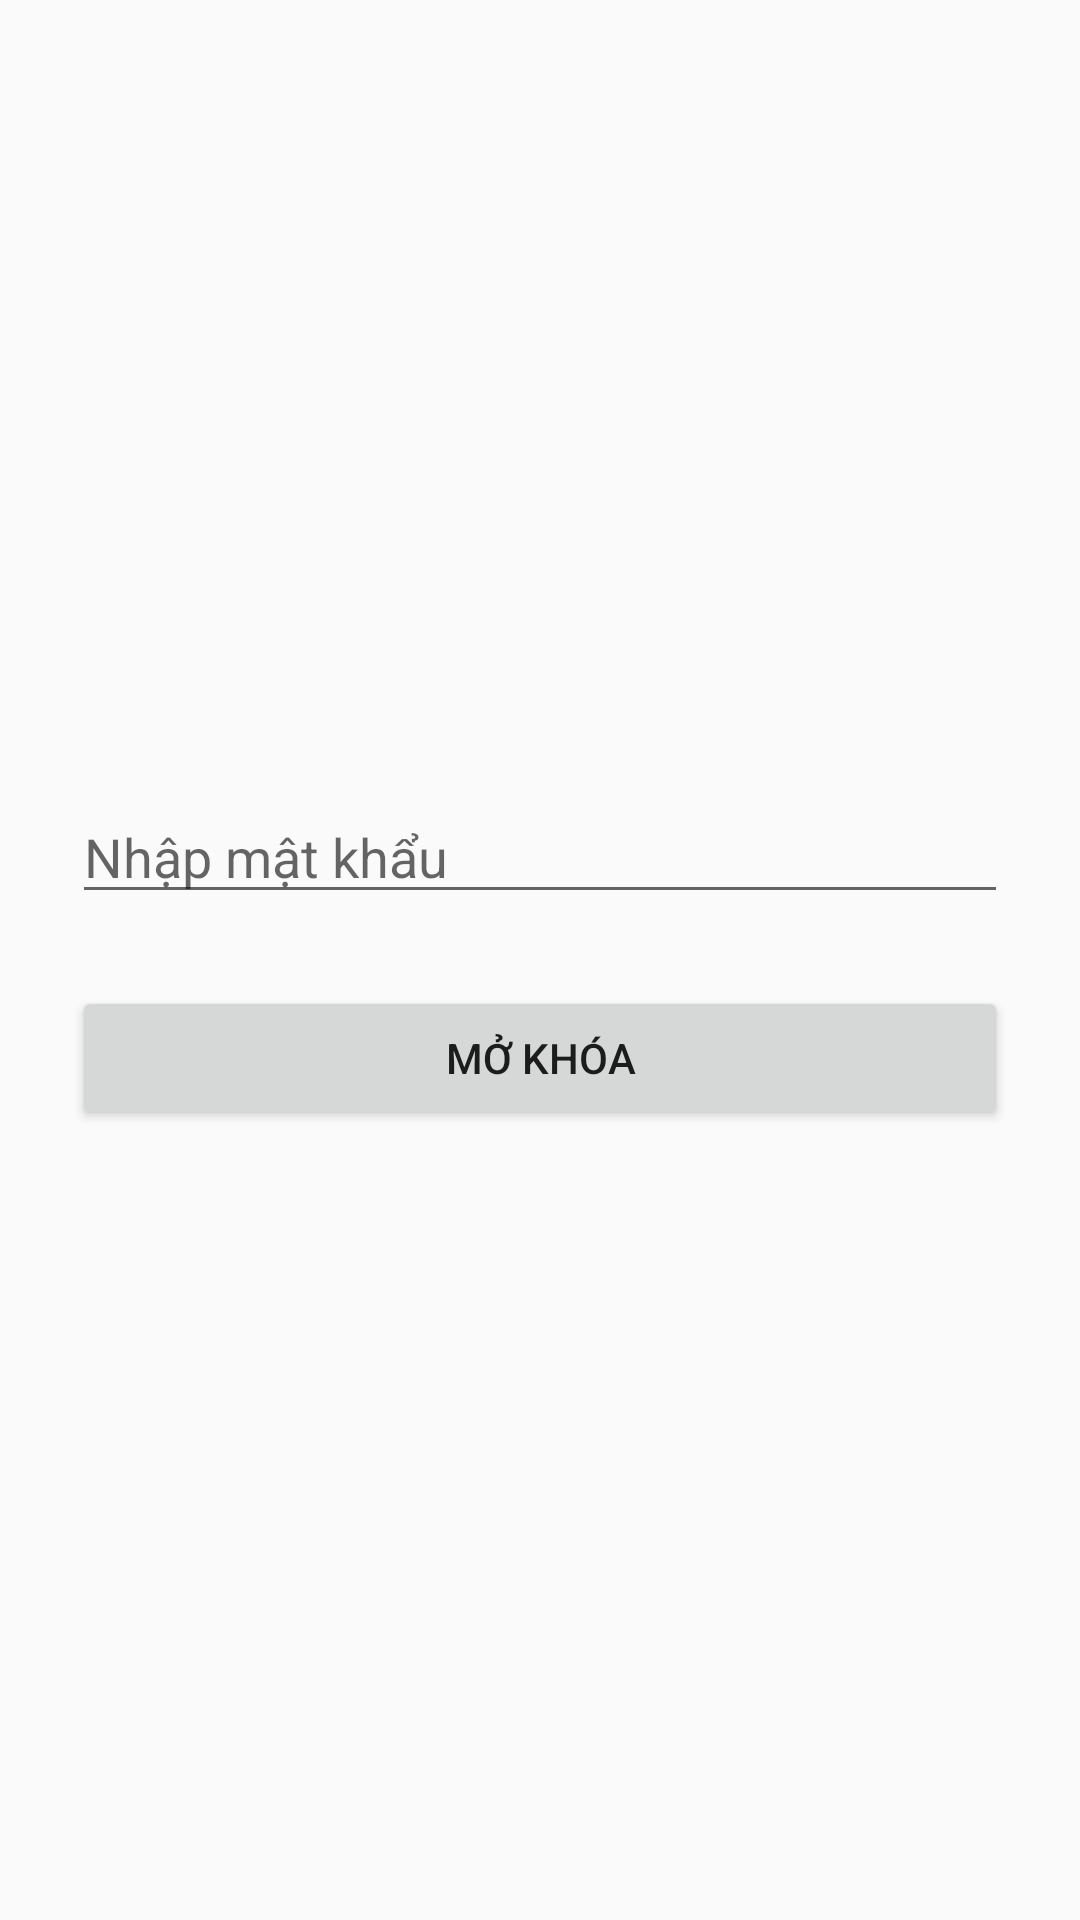

This screen was rendered from an Android layout file. Write that file and the resources it references.
<!-- AndroidManifest.xml: application theme Theme.AppCompat.DayNight.NoActionBar -->
<!-- res/layout/activity_lock.xml -->
<?xml version="1.0" encoding="utf-8"?>
<LinearLayout xmlns:android="http://schemas.android.com/apk/res/android"
    android:layout_width="match_parent"
    android:layout_height="match_parent"
    android:orientation="vertical"
    android:gravity="center"
    android:padding="24dp">

    <EditText
        android:id="@+id/etPassword"
        android:layout_width="match_parent"
        android:layout_height="wrap_content"
        android:hint="Nhập mật khẩu"
        android:inputType="textPassword" />

    <Button
        android:id="@+id/btnUnlock"
        android:layout_width="match_parent"
        android:layout_height="wrap_content"
        android:text="Mở khóa"
        android:layout_marginTop="24dp"/>
</LinearLayout>
<!-- resources referenced by this layout -->
<resources>

</resources>
